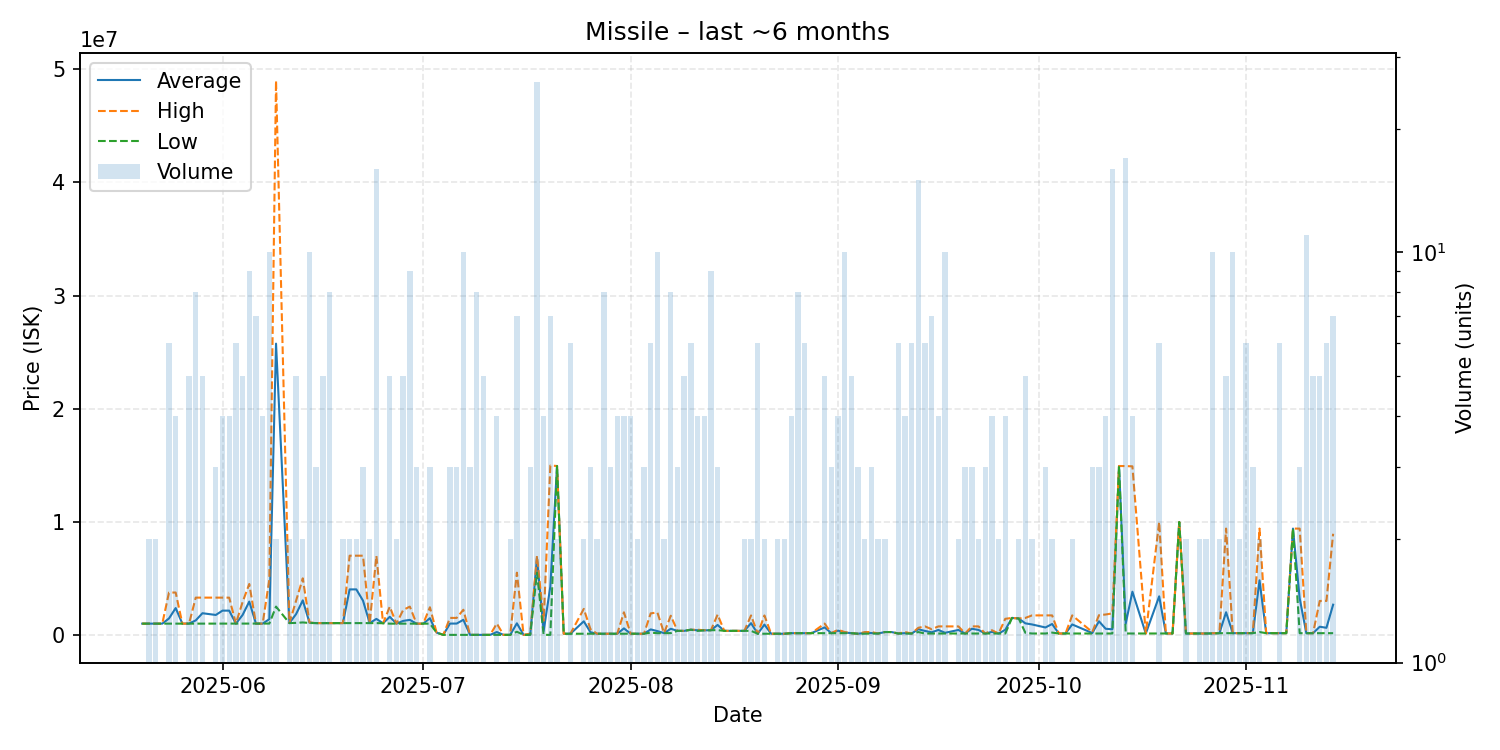

The table this chart was drawn from, first rows:
date, average, highest, lowest, order_count, volume
2025-05-20, 993000, 993000, 993000, 1, 1
2025-05-21, 994150, 994200, 994100, 2, 2
2025-05-22, 994100, 994100, 994100, 2, 2
2025-05-23, 994100, 994100, 994100, 1, 1
2025-05-24, 1451583, 3739000, 994100, 4, 6
2025-05-25, 2369350, 3744500, 994200, 4, 4
2025-05-26, 994000, 994000, 994000, 1, 1
2025-05-27, 998840, 1000000, 994200, 2, 5
2025-05-28, 1281650, 3293000, 994300, 5, 8
2025-05-29, 1914180, 3294000, 994300, 4, 5
2025-05-31, 1760333, 3292000, 994500, 3, 3
2025-06-01, 2143275, 3292000, 994550, 4, 4
2025-06-02, 2143350, 3292000, 994700, 2, 4
2025-06-03, 994700, 994700, 994700, 3, 6
2025-06-04, 1755420, 2896500, 994700, 5, 5
2025-06-05, 2942456, 4500000, 994750, 9, 9
2025-06-06, 994786, 994800, 994700, 4, 7
2025-06-07, 994925, 995000, 994850, 4, 4
2025-06-08, 1392200, 4890000, 1000000, 5, 10
2025-06-09, 25745000, 48990000, 2500000, 2, 2
2025-06-11, 1040000, 1040000, 1040000, 1, 2
2025-06-12, 1838400, 3005000, 1060000, 4, 5
2025-06-13, 3050000, 5000000, 1100000, 2, 2
2025-06-14, 1075000, 1100000, 1050000, 7, 10
2025-06-15, 1040000, 1040000, 1040000, 3, 3
2025-06-16, 1040000, 1040000, 1040000, 5, 5
2025-06-17, 1040000, 1040000, 1040000, 5, 8
2025-06-18, 1040000, 1040000, 1040000, 1, 1
2025-06-19, 1040000, 1040000, 1040000, 2, 2
2025-06-20, 4020000, 7000000, 1040000, 2, 2
2025-06-21, 4020000, 7000000, 1040000, 2, 2
2025-06-22, 3027000, 6999000, 1041000, 3, 3
2025-06-23, 1041000, 1041000, 1041000, 1, 2
2025-06-24, 1412062, 6987000, 1040000, 7, 16
2025-06-25, 1026000, 1026000, 1026000, 1, 1
2025-06-26, 1597800, 2489500, 992000, 5, 5
2025-06-27, 992000, 992000, 992000, 2, 2
2025-06-28, 1233600, 2200000, 992000, 3, 5
2025-06-29, 1327111, 2500000, 992000, 7, 9
2025-06-30, 992067, 992100, 992000, 3, 3
2025-07-01, 992000, 992000, 992000, 1, 1
2025-07-02, 1475000, 2441000, 992000, 3, 3
2025-07-03, 200000, 200000, 200000, 1, 1
2025-07-04, 0.01, 0.01, 0.01, 1, 1
2025-07-05, 1000000, 1500000, 0.01, 3, 3
2025-07-06, 1000000, 1499500, 1001, 3, 3
2025-07-07, 1333402, 2221500, 1008, 6, 10
2025-07-08, 1019, 1019, 1018, 2, 3
2025-07-09, 1020, 1021, 1019, 3, 8
2025-07-10, 1026, 1026, 1026, 2, 5
2025-07-11, 1026, 1026, 1026, 1, 1
2025-07-12, 250776, 1000000, 1034, 3, 4
2025-07-13, 1043, 1043, 1043, 1, 1
2025-07-14, 1050, 1052, 1048, 2, 2
2025-07-15, 1021280, 5497000, 275326, 4, 7
2025-07-16, 1062, 1062, 1062, 1, 1
2025-07-17, 34046, 100000, 1068, 3, 3
2025-07-18, 6798734, 6980000, 5488000, 11, 26
2025-07-19, 338048, 1250000, 1096, 4, 4
2025-07-20, 4277927, 14970000, 1097, 6, 7
... 108 more rows
